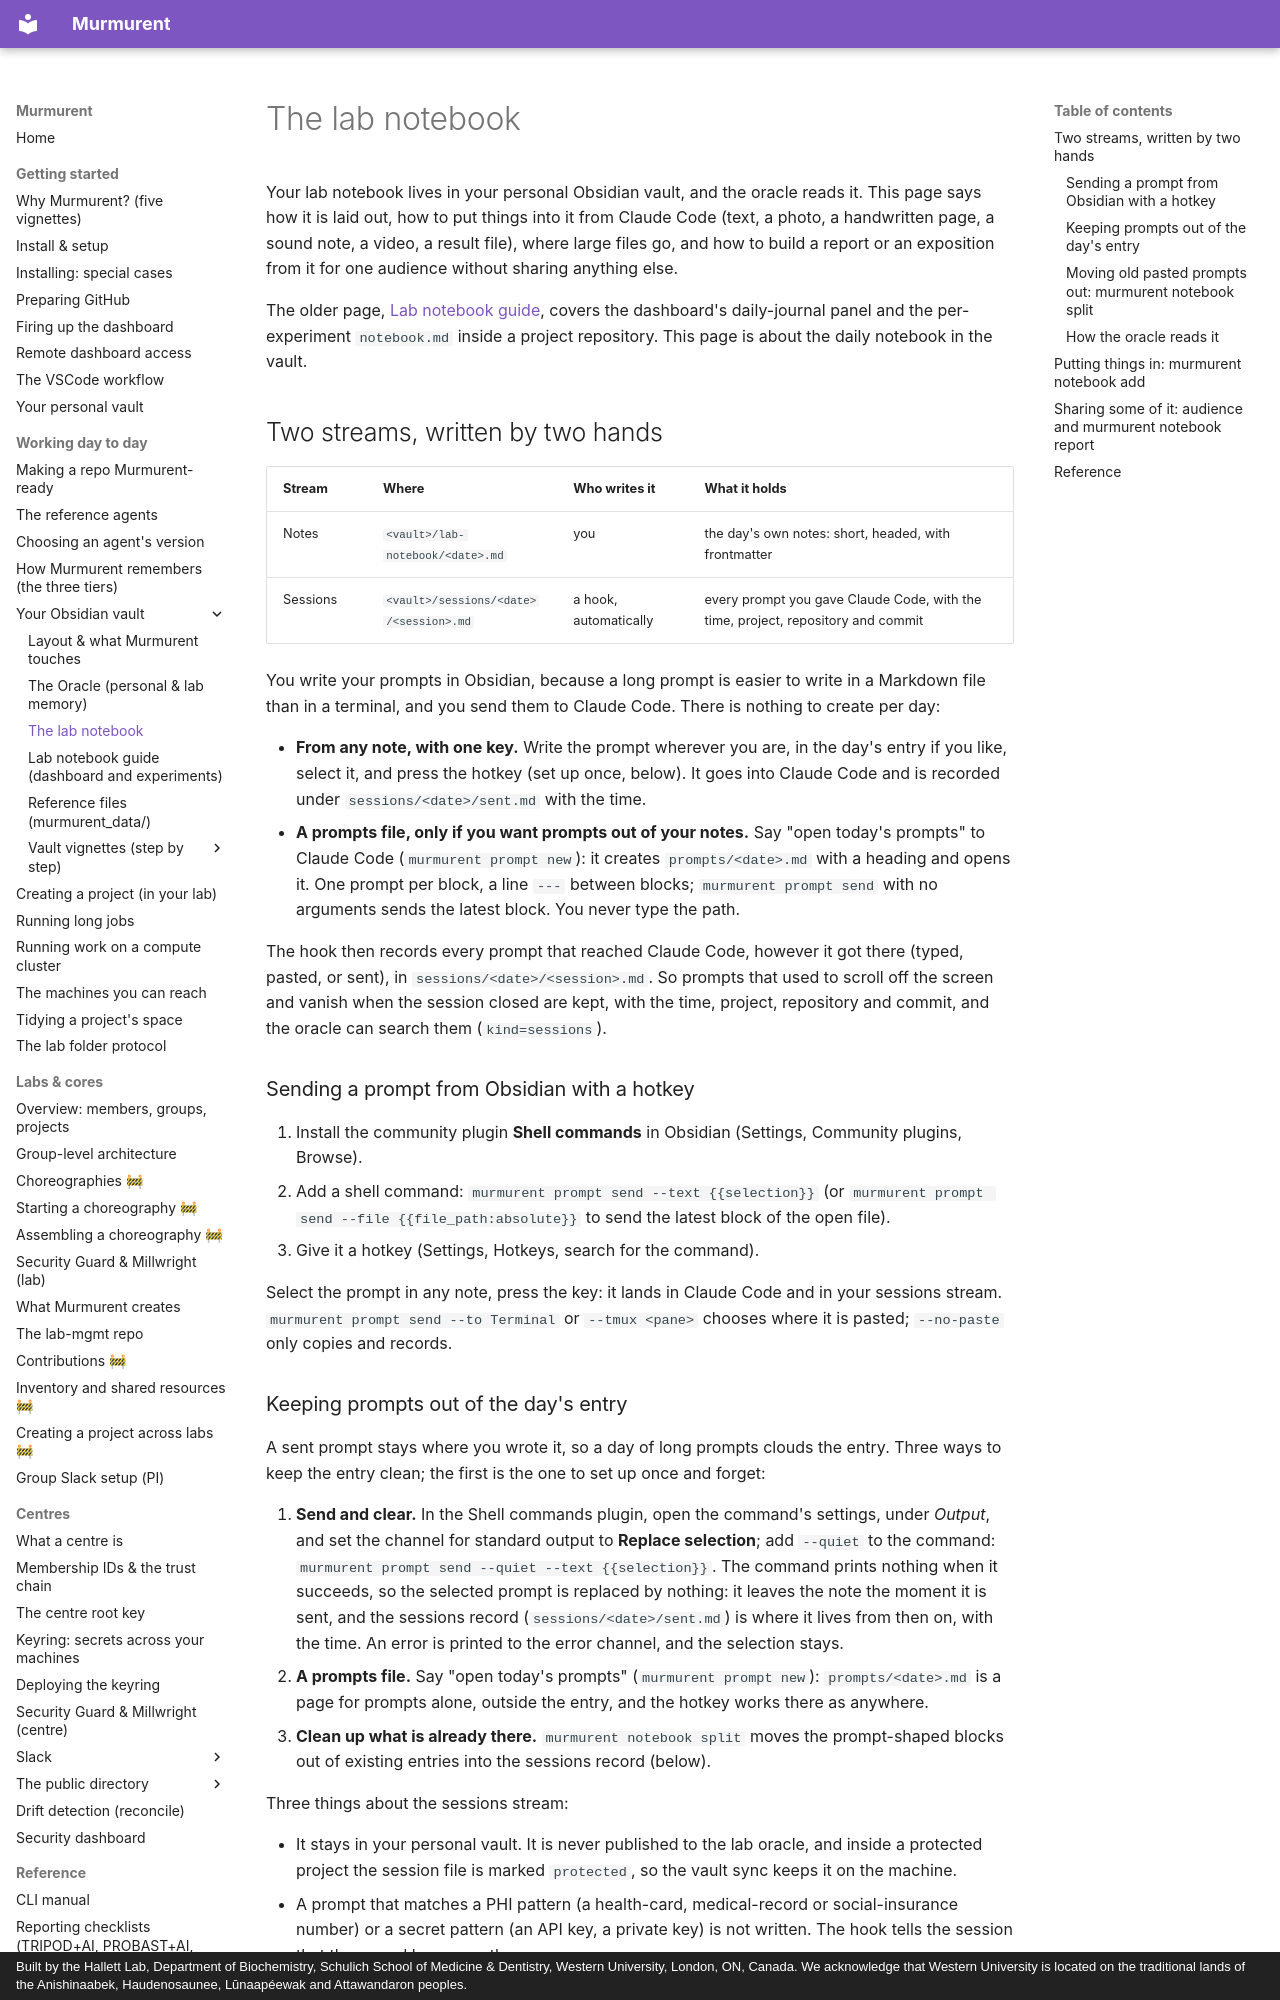

repository: hallettmiket/murmurent_dev · page: lab_notebook/index.html · generator: mkdocs · copyright: Built by the Hallett Lab, Department of Biochemistry, Schulich School of Medicine & Dentistry, Western University, London, ON, Canada. We acknowledge that Western University is located on the traditional lands of the Anishinaabek, Haudenosaunee, Lūnaapéewak and Attawandaron peoples.

# The lab notebook

Your lab notebook lives in your personal Obsidian vault, and the oracle reads
it. This page says how it is laid out, how to put things into it from Claude
Code (text, a photo, a handwritten page, a sound note, a video, a result
file), where large files go, and how to build a report or an exposition from
it for one audience without sharing anything else.

The older page, [Lab notebook guide](lab_notebook_guide.md), covers the
dashboard's daily-journal panel and the per-experiment `notebook.md` inside a
project repository. This page is about the daily notebook in the vault.

## Two streams, written by two hands

| Stream | Where | Who writes it | What it holds |
|---|---|---|---|
| Notes | `<vault>/lab-notebook/<date>.md` | you | the day's own notes: short, headed, with frontmatter |
| Sessions | `<vault>/sessions/<date>/<session>.md` | a hook, automatically | every prompt you gave Claude Code, with the time, project, repository and commit |

You write your prompts in Obsidian, because a long prompt is easier to
write in a Markdown file than in a terminal, and you send them to Claude Code.
There is nothing to create per day:

- **From any note, with one key.** Write the prompt wherever you are, in the
  day's entry if you like, select it, and press the hotkey (set up once,
  below). It goes into Claude Code and is recorded under
  `sessions/<date>/sent.md` with the time.
- **A prompts file, only if you want prompts out of your notes.** Say "open
  today's prompts" to Claude Code (`murmurent prompt new`): it creates
  `prompts/<date>.md` with a heading and opens it. One prompt per block, a
  line `---` between blocks; `murmurent prompt send` with no arguments sends
  the latest block. You never type the path.

The hook then records every prompt that reached Claude Code, however it got
there (typed, pasted, or sent), in `sessions/<date>/<session>.md`. So prompts
that used to scroll off the screen and vanish when the session closed are
kept, with the time, project, repository and commit, and the oracle can
search them (`kind=sessions`).

### Sending a prompt from Obsidian with a hotkey

1. Install the community plugin **Shell commands** in Obsidian (Settings,
   Community plugins, Browse).
2. Add a shell command: `murmurent prompt send --text {{selection}}` (or
   `murmurent prompt send --file {{file_path:absolute}}` to send the latest
   block of the open file).
3. Give it a hotkey (Settings, Hotkeys, search for the command).

Select the prompt in any note, press the key: it lands in Claude Code and in
your sessions stream. `murmurent prompt send --to Terminal` or `--tmux <pane>`
chooses where it is pasted; `--no-paste` only copies and records.
